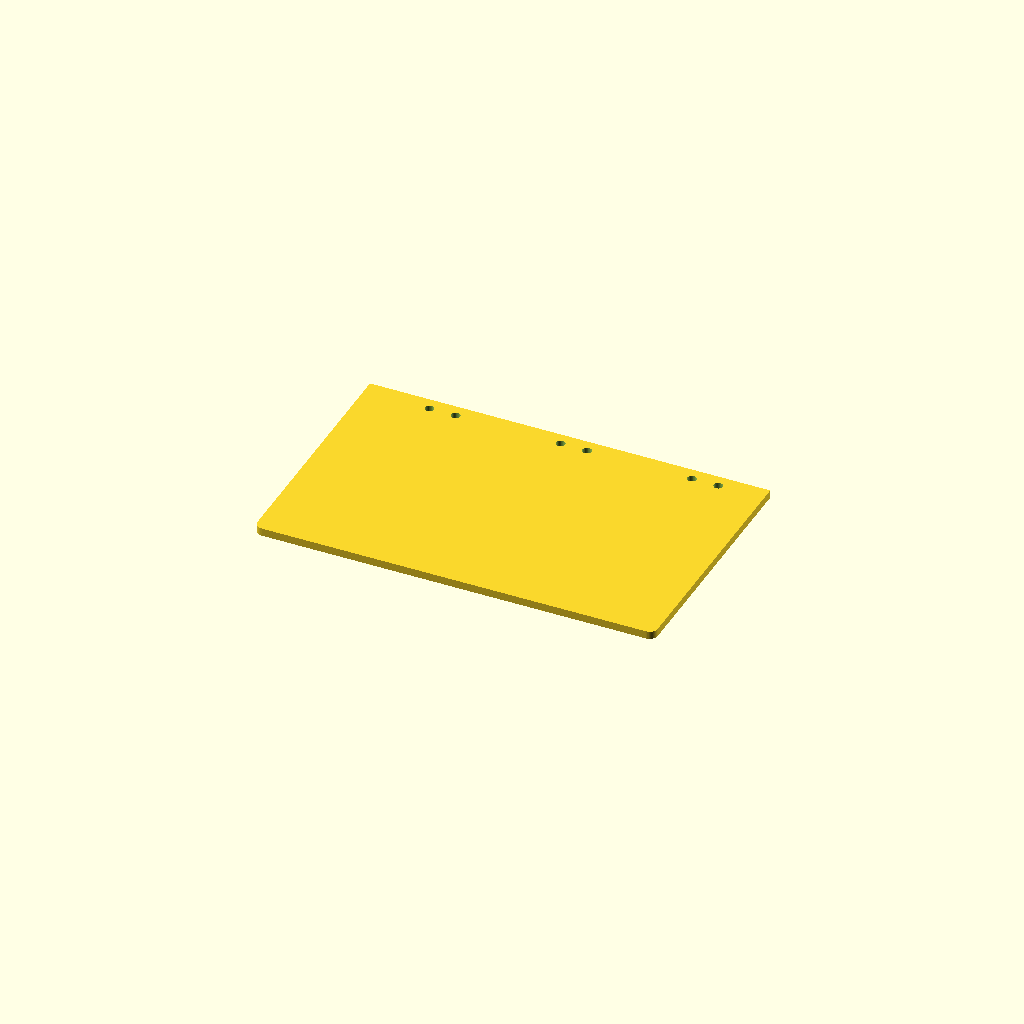
Cell 1 — every parameter at its default value.
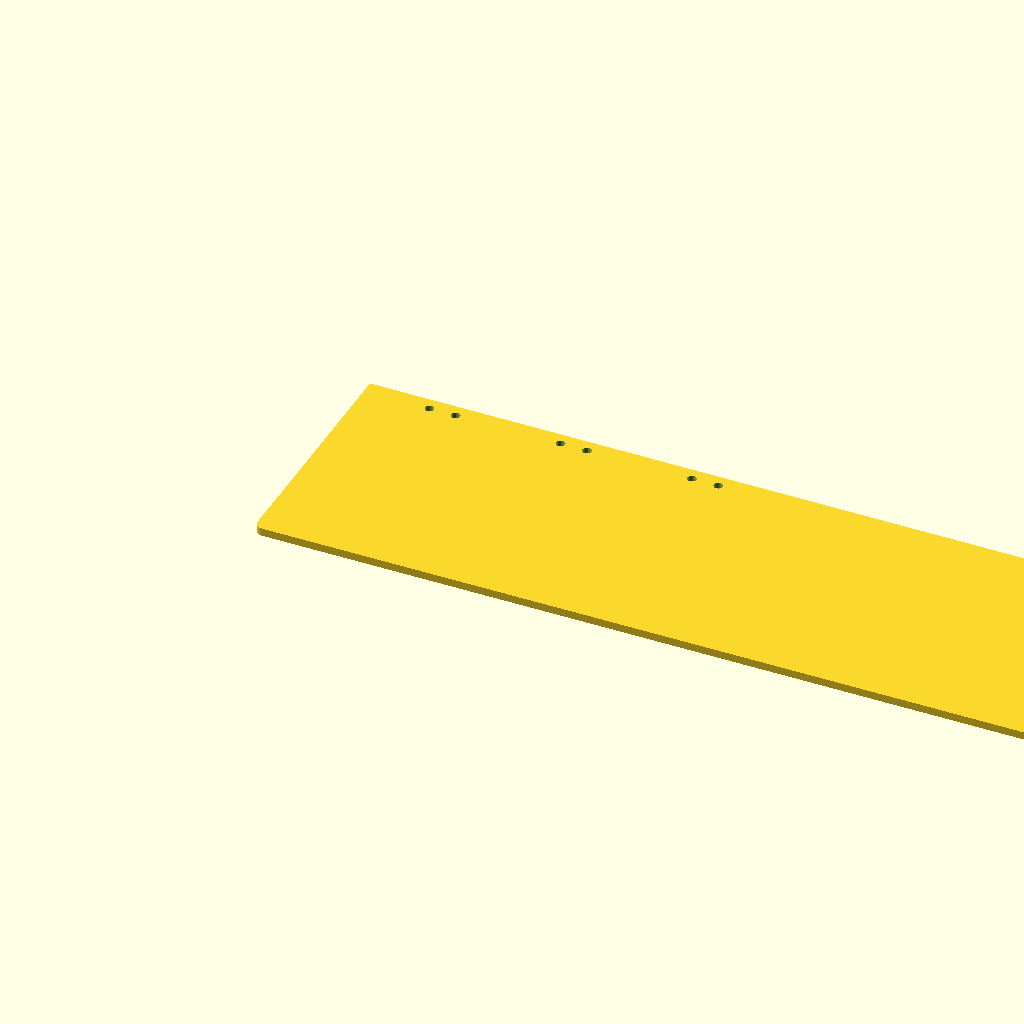
Cell 2: panel_width = 305 (everything else at default).
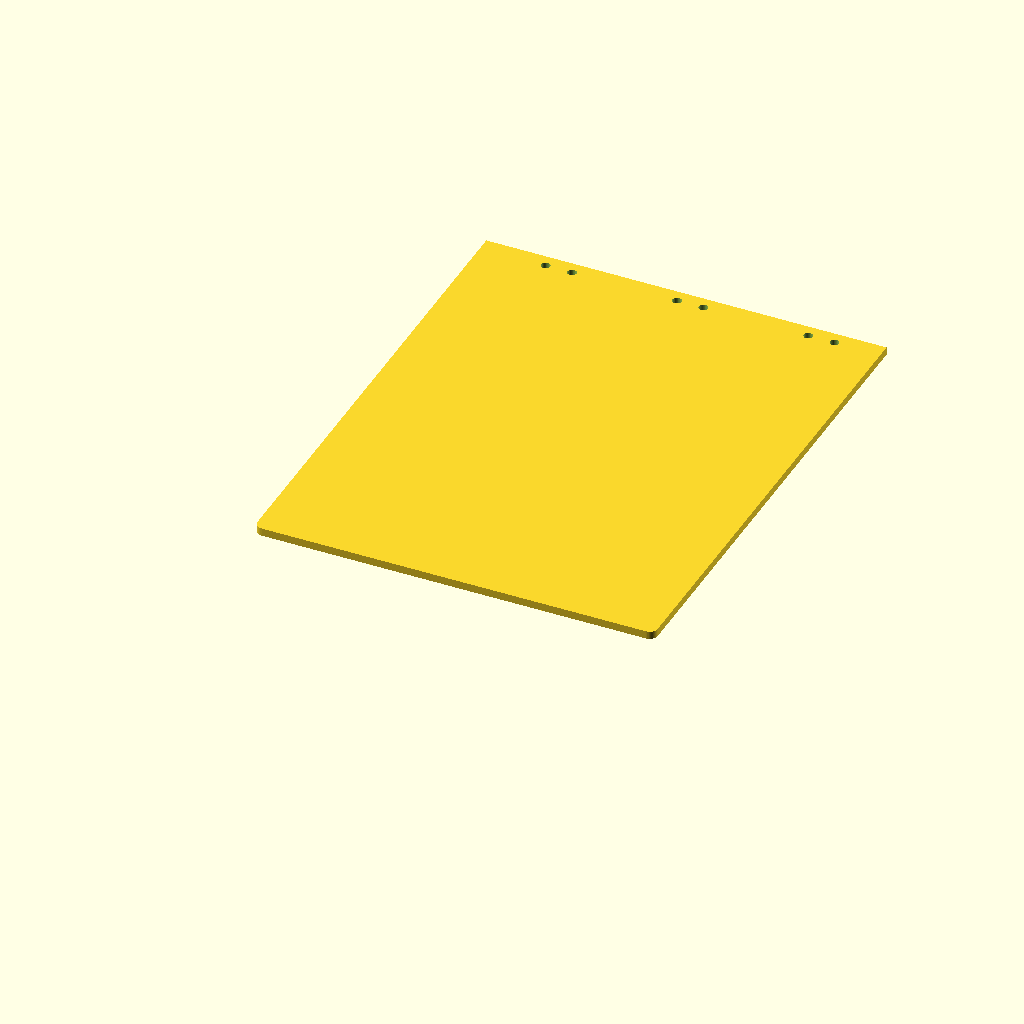
Cell 3 — panel_length set to 190, the other parameters unchanged.
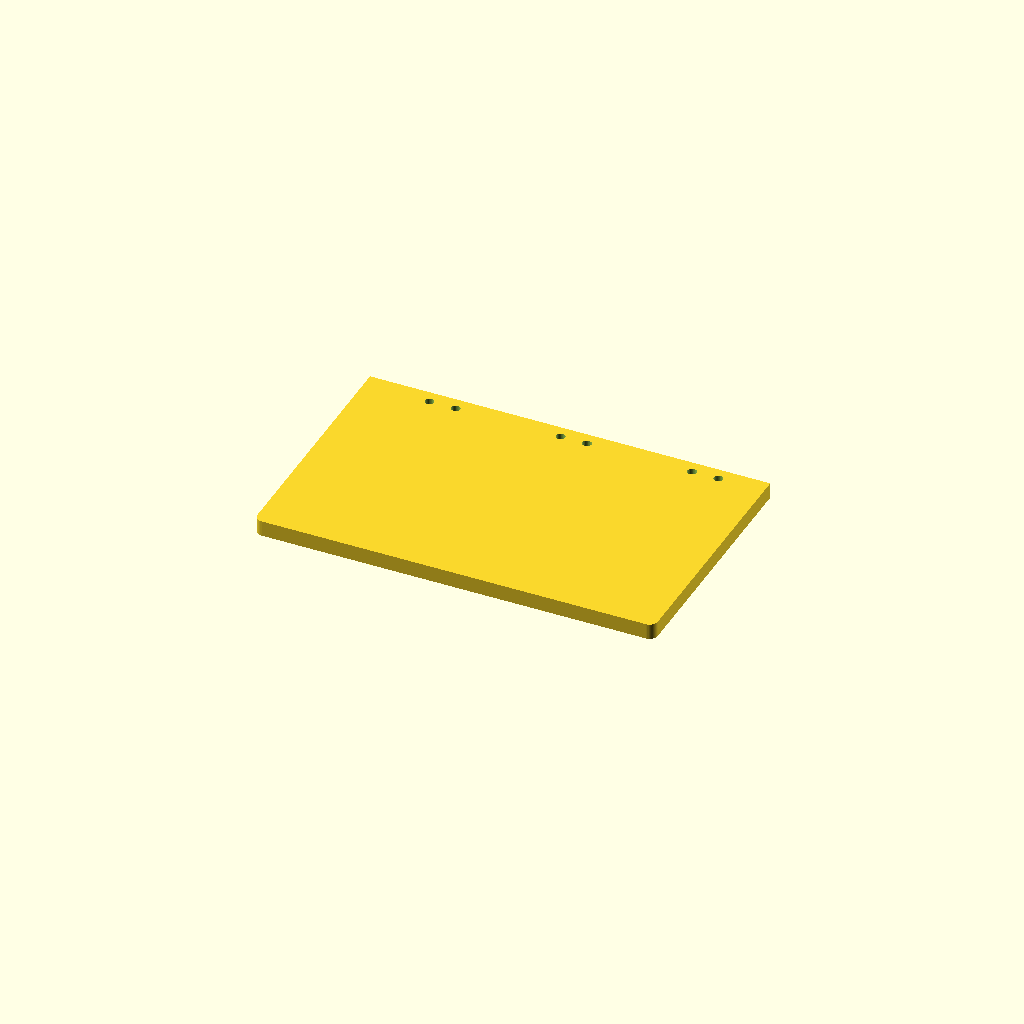
Cell 4: panel_thickness = 6 (everything else at default).
One fixed orthographic camera (rotation 55°, 0°, 25°; colour scheme Cornfield) for every cell.
OpenSCAD source file hardware_files/bottom_panel.scad:
// FoldIt Robot - Bottom Folding Panel
// Scale: 1:4
// Dimensions: 152.5mm x 95mm x 3mm
// Folds upward from the bottom edge to fold the bottom of clothing

$fn = 40;

// Panel parameters
panel_width = 152.5;    // full base width
panel_length = 95;      // ~half of base length (190.5 / 2)
panel_thickness = 3;

// Hinge hole parameters
m3_hole = 3.4;
hinge_pair_gap = 10;
hinge_edge_offset = 5;   // distance from hinge edge to hole center

// Rounded edge radius
edge_radius = 3;

module bottom_panel() {
    difference() {
        // Main panel body with rounded bottom edge
        _panel_body();

        // Hinge holes along top (inner) edge - matching base plate bottom edge
        for (i = [0:2]) {
            x_pos = 25 + i * 50;
            for (j = [0:1]) {
                translate([x_pos + j * hinge_pair_gap, panel_length - hinge_edge_offset, -0.5])
                    cylinder(d=m3_hole, h=panel_thickness + 1);
            }
        }
    }
}

module _panel_body() {
    // Panel with rounded bottom (outer) edge
    hull() {
        // Top (inner) edge - square corners
        translate([0, panel_length - 0.5, 0])
            cube([panel_width, 0.5, panel_thickness]);

        // Bottom edge - rounded corners
        translate([edge_radius, edge_radius, 0])
            cylinder(r=edge_radius, h=panel_thickness);
        translate([panel_width - edge_radius, edge_radius, 0])
            cylinder(r=edge_radius, h=panel_thickness);

        // Fill the middle
        translate([0, edge_radius, 0])
            cube([panel_width, panel_length - edge_radius, panel_thickness]);
    }
}

// Render when opened directly
bottom_panel();
Parameter table extracted from the source (name, type, default, range or options):
panel_width: number, default 152.5
panel_length: number, default 95
panel_thickness: number, default 3
m3_hole: number, default 3.4
hinge_pair_gap: number, default 10
hinge_edge_offset: number, default 5
edge_radius: number, default 3
